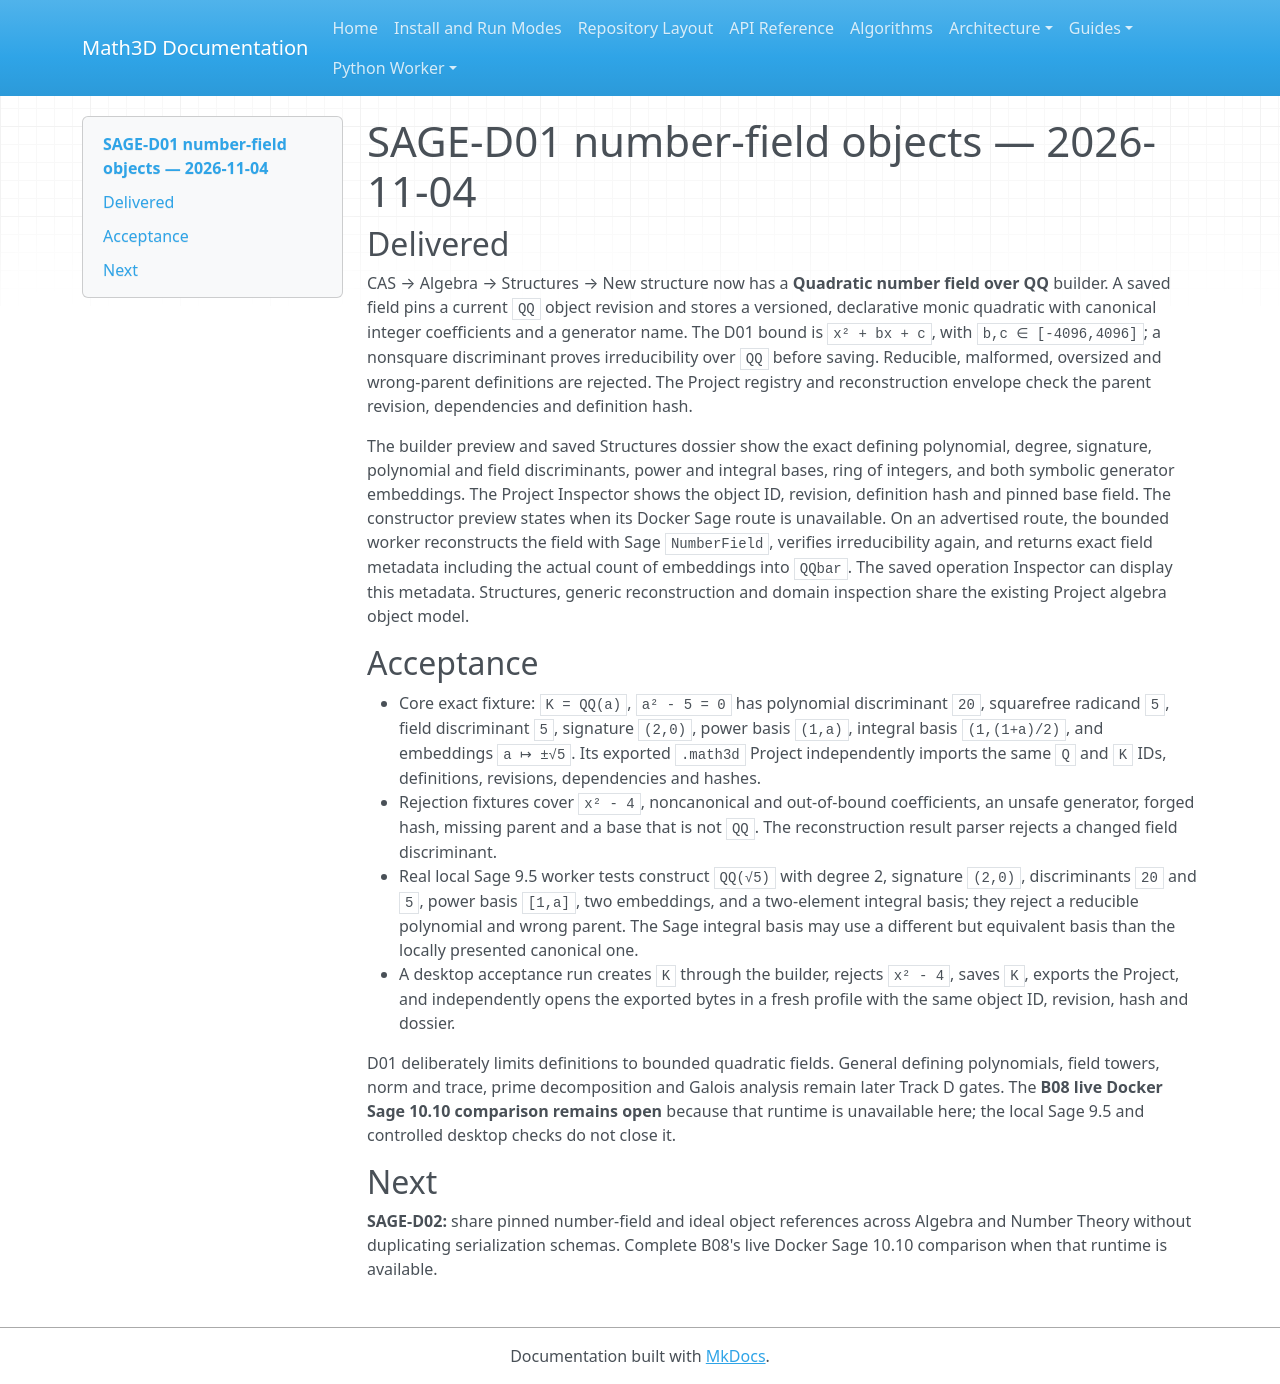

repository: expert10000/Math3D · page: evidence/sage-d01-number-fields-2026-11-04/index.html · generator: mkdocs

# SAGE-D01 number-field objects — 2026-11-04

## Delivered

CAS → Algebra → Structures → New structure now has a **Quadratic number field over QQ** builder. A saved field pins a current `QQ` object revision and stores a versioned, declarative monic quadratic with canonical integer coefficients and a generator name. The D01 bound is `x² + bx + c`, with `b,c ∈ [-4096,4096]`; a nonsquare discriminant proves irreducibility over `QQ` before saving. Reducible, malformed, oversized and wrong-parent definitions are rejected. The Project registry and reconstruction envelope check the parent revision, dependencies and definition hash.

The builder preview and saved Structures dossier show the exact defining polynomial, degree, signature, polynomial and field discriminants, power and integral bases, ring of integers, and both symbolic generator embeddings. The Project Inspector shows the object ID, revision, definition hash and pinned base field. The constructor preview states when its Docker Sage route is unavailable. On an advertised route, the bounded worker reconstructs the field with Sage `NumberField`, verifies irreducibility again, and returns exact field metadata including the actual count of embeddings into `QQbar`. The saved operation Inspector can display this metadata. Structures, generic reconstruction and domain inspection share the existing Project algebra object model.

## Acceptance

- Core exact fixture: `K = QQ(a)`, `a² - 5 = 0` has polynomial discriminant `20`, squarefree radicand `5`, field discriminant `5`, signature `(2,0)`, power basis `(1,a)`, integral basis `(1,(1+a)/2)`, and embeddings `a ↦ ±√5`. Its exported `.math3d` Project independently imports the same `Q` and `K` IDs, definitions, revisions, dependencies and hashes.
- Rejection fixtures cover `x² - 4`, noncanonical and out-of-bound coefficients, an unsafe generator, forged hash, missing parent and a base that is not `QQ`. The reconstruction result parser rejects a changed field discriminant.
- Real local Sage 9.5 worker tests construct `QQ(√5)` with degree 2, signature `(2,0)`, discriminants `20` and `5`, power basis `[1,a]`, two embeddings, and a two-element integral basis; they reject a reducible polynomial and wrong parent. The Sage integral basis may use a different but equivalent basis than the locally presented canonical one.
- A desktop acceptance run creates `K` through the builder, rejects `x² - 4`, saves `K`, exports the Project, and independently opens the exported bytes in a fresh profile with the same object ID, revision, hash and dossier.

D01 deliberately limits definitions to bounded quadratic fields. General defining polynomials, field towers, norm and trace, prime decomposition and Galois analysis remain later Track D gates. The **B08 live Docker Sage 10.10 comparison remains open** because that runtime is unavailable here; the local Sage 9.5 and controlled desktop checks do not close it.

## Next

**SAGE-D02:** share pinned number-field and ideal object references across Algebra and Number Theory without duplicating serialization schemas. Complete B08's live Docker Sage 10.10 comparison when that runtime is available.
